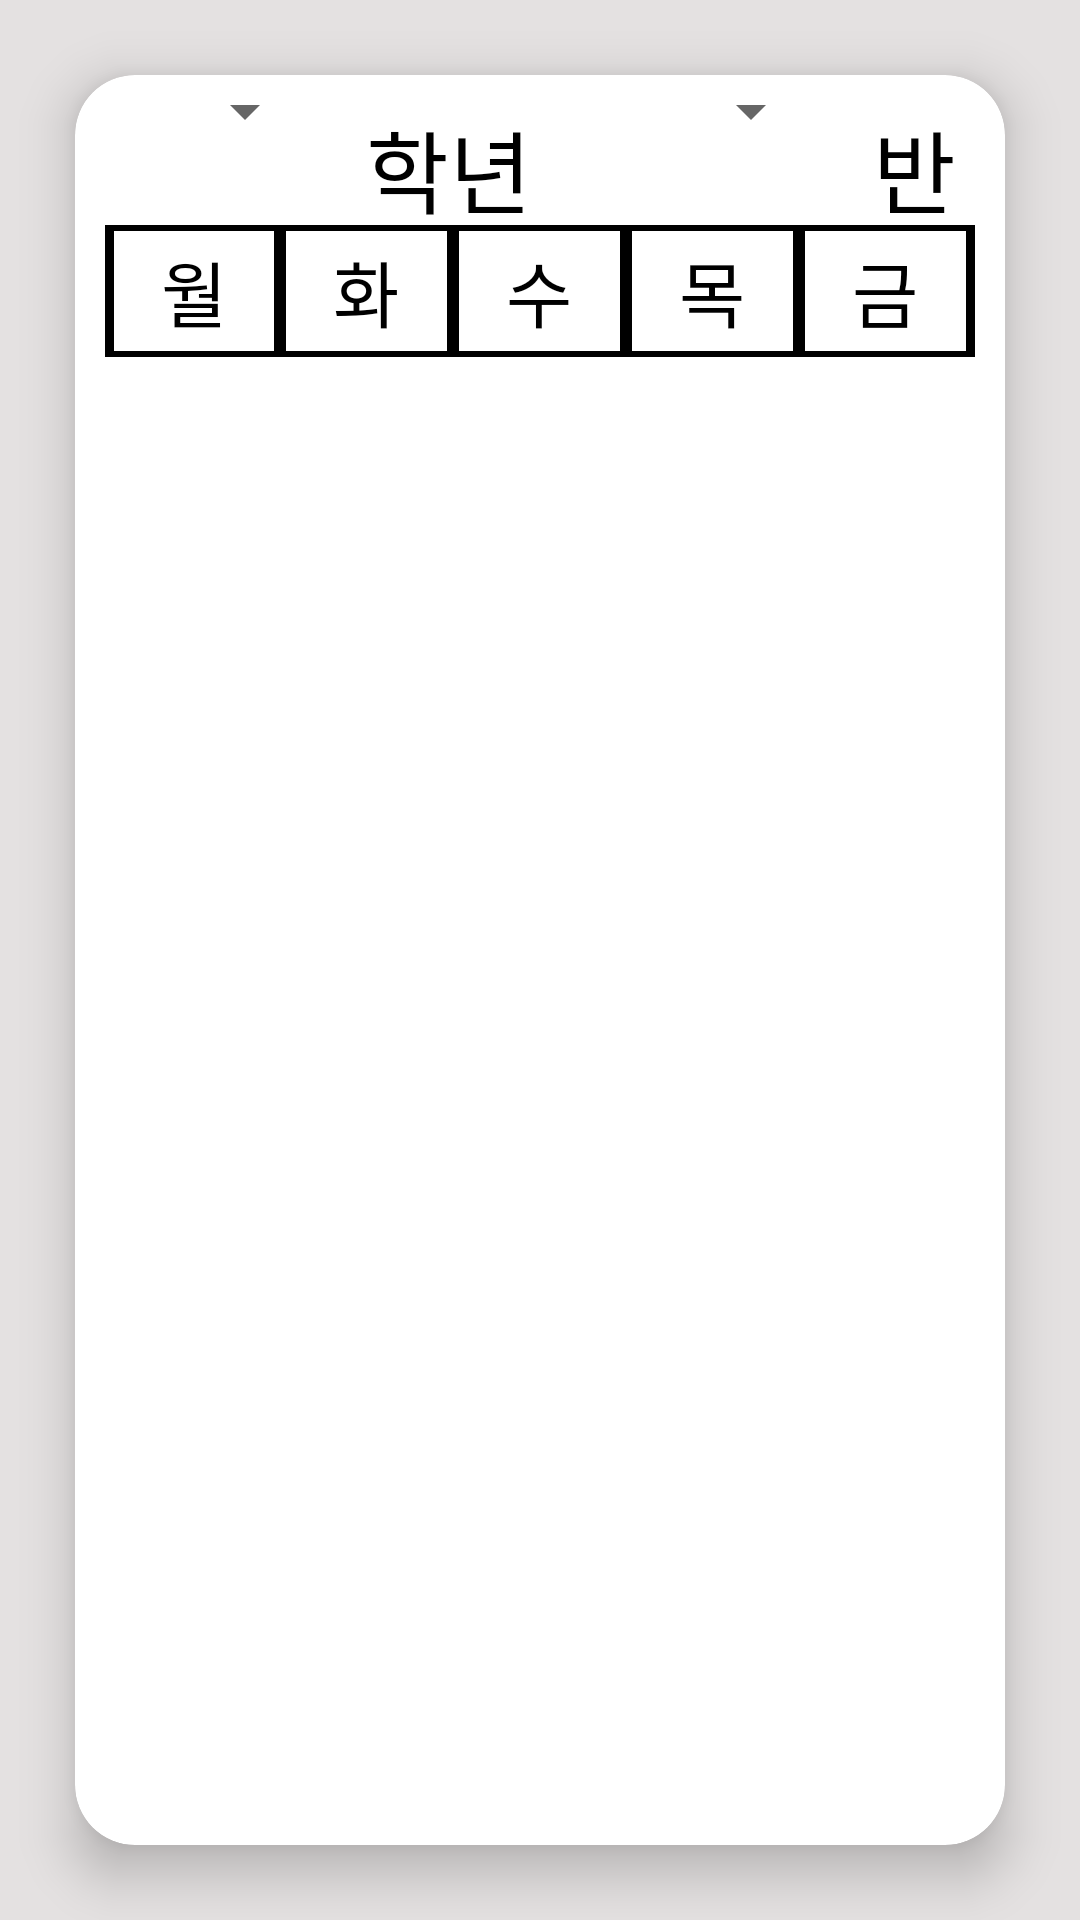

Write the Android layout XML for this screen, with the resource values it uses.
<!-- AndroidManifest.xml: application theme AppTheme -->
<!-- res/layout/fragment_timetable.xml -->
<?xml version="1.0" encoding="utf-8"?>
<RelativeLayout xmlns:android="http://schemas.android.com/apk/res/android"
    android:layout_width="match_parent"
    android:layout_height="match_parent"
    android:background="#e4e1e1"
    xmlns:app="http://schemas.android.com/apk/res-auto">

    <android.support.v7.widget.CardView
        android:layout_width="match_parent"
        android:layout_height="match_parent"
        android:layout_marginBottom="25dp"
        android:layout_marginLeft="25dp"
        android:layout_marginRight="25dp"
        android:layout_marginTop="25dp"
        app:cardBackgroundColor="#ffffff"
        app:cardCornerRadius="20dp"
        app:cardElevation="10dp">

        <LinearLayout
            android:layout_width="match_parent"
            android:layout_height="wrap_content"
            android:orientation="vertical" >

            <LinearLayout
                android:layout_width="match_parent"
                android:layout_height="50dp"
                android:orientation="horizontal">

                <Spinner
                    android:id="@+id/gradeSpinner"
                    android:layout_width="wrap_content"
                    android:layout_height="wrap_content"
                    android:layout_weight="1" />

                <TextView
                    android:id="@+id/d2"
                    android:layout_width="wrap_content"
                    android:layout_height="match_parent"
                    android:layout_marginTop="9dp"
                    android:layout_weight="1"
                    android:fontFamily="@font/seoulnamsan"
                    android:gravity="center"
                    android:text="학년"
                    android:textColor="#000000"
                    android:textSize="30sp" />

                <Spinner
                    android:id="@+id/classNumberSpinner"
                    android:layout_width="wrap_content"
                    android:layout_height="wrap_content"
                    android:layout_weight="1" />

                <TextView
                    android:id="@+id/d3"
                    android:layout_width="wrap_content"
                    android:layout_height="match_parent"
                    android:layout_marginTop="9dp"
                    android:layout_weight="1"
                    android:fontFamily="@font/seoulnamsan"
                    android:gravity="center"
                    android:text="반"
                    android:textColor="#000000"
                    android:textSize="30sp" />
            </LinearLayout>

            <TableLayout
                android:id="@+id/header"
                android:layout_width="match_parent"
                android:layout_height="match_parent"
                android:layout_marginLeft="10dp"
                android:layout_marginRight="10dp"
                android:background="@android:color/black"

                android:gravity="center">

                <TableRow android:layout_margin="1dp">

                    <TextView
                        android:layout_gravity="center"
                        android:layout_margin="1dp"
                        android:layout_weight="2"
                        android:height="40dp"
                        android:background="#ffffff"
                        android:fontFamily="@font/nanumgothic"
                        android:gravity="center"
                        android:text="월"
                        android:textColor="@android:color/black"
                        android:textSize="24sp" />

                    <TextView

                        android:layout_gravity="center"
                        android:layout_margin="1dp"
                        android:layout_weight="2"
                        android:height="40dp"
                        android:background="@android:color/white"
                        android:fontFamily="@font/nanumgothic"
                        android:gravity="center"
                        android:text="화"
                        android:textColor="@android:color/black"
                        android:textSize="24sp" />

                    <TextView
                        android:layout_gravity="center"
                        android:layout_margin="1dp"
                        android:layout_weight="2"
                        android:height="40dp"
                        android:background="@android:color/white"
                        android:fontFamily="@font/nanumgothic"
                        android:gravity="center"
                        android:text="수"
                        android:textColor="@android:color/black"
                        android:textSize="24sp" />

                    <TextView
                        android:layout_gravity="center"
                        android:layout_margin="1dp"
                        android:layout_weight="2"
                        android:height="40dp"
                        android:background="@android:color/white"
                        android:fontFamily="@font/nanumgothic"
                        android:gravity="center"
                        android:text="목"
                        android:textColor="@android:color/black"
                        android:textSize="24sp" />

                    <TextView
                        android:layout_gravity="center"
                        android:layout_margin="1dp"
                        android:layout_weight="2"
                        android:height="40dp"
                        android:background="@android:color/white"
                        android:fontFamily="@font/nanumgothic"
                        android:gravity="center"
                        android:text="금"
                        android:textColor="@android:color/black"
                        android:textSize="24sp" />
                </TableRow>

            </TableLayout>

            <GridView
                android:id="@+id/timeTable"
                android:layout_width="match_parent"
                android:layout_height="match_parent"
                android:layout_marginLeft="10dp"
                android:layout_marginRight="10dp"
                android:numColumns="5" />

        </LinearLayout>
    </android.support.v7.widget.CardView>

</RelativeLayout>
<!-- resources referenced by this layout -->
<resources>
  <style name="AppTheme" parent="Theme.AppCompat.Light">
          
          <item name="colorPrimary">@color/colorPrimary</item>
          <item name="colorPrimaryDark">@color/colorPrimaryDark</item>
          <item name="colorAccent">@color/colorAccent</item>
          <item name="windowActionBar">false</item>
          <item name="windowNoTitle">true</item>
      </style>
  <color name="colorPrimary">#ffffff</color>
  <color name="colorPrimaryDark">#ffffff</color>
  <color name="colorAccent">#aaaaaa</color>
</resources>
